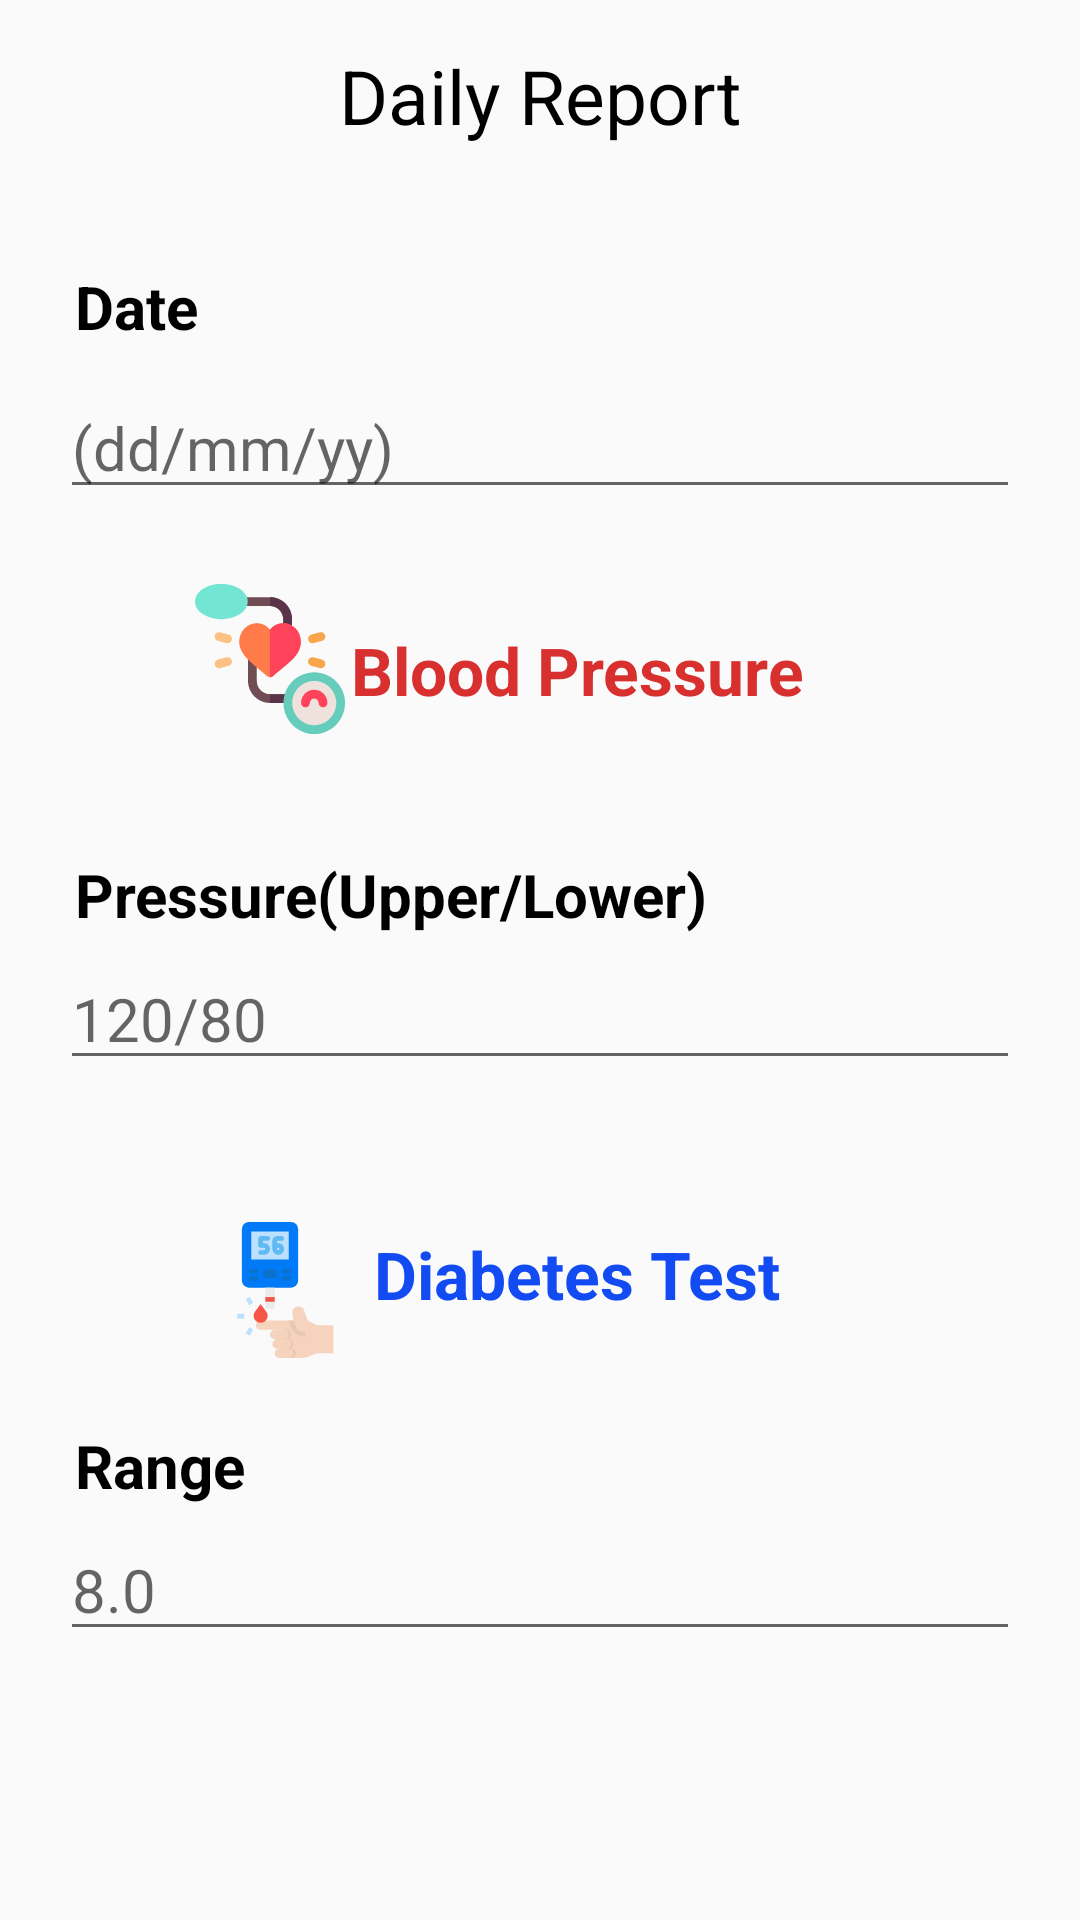

Here is an Android app screen rendered from its layout file. Give the layout XML and the strings, colors and styles it references.
<!-- AndroidManifest.xml: application theme Theme.MediCare -->
<!-- res/layout/custom_daily_report_layout.xml -->
<?xml version="1.0" encoding="utf-8"?>
<LinearLayout xmlns:android="http://schemas.android.com/apk/res/android"
    android:orientation="vertical" android:layout_width="match_parent"
    android:layout_height="match_parent">

    <TextView
        android:layout_width="match_parent"
        android:layout_height="wrap_content"
        android:text="Daily Report"
        android:textStyle="normal"
        android:textSize="25dp"
        android:textAlignment="center"
        android:textColor="@color/black"
        android:layout_marginTop="15dp"
        android:layout_marginBottom="40dp"
        />


    <TextView
        android:layout_width="match_parent"
        android:layout_height="wrap_content"
        android:text="Date"
        android:textStyle="bold"
        android:textSize="20dp"
        android:layout_marginStart="25dp"
        android:textColor="@color/black"
        />

    <EditText
        android:layout_width="match_parent"
        android:layout_height="wrap_content"
        android:id="@+id/date"
        android:hint="(dd/mm/yy)"
        android:textSize="20dp"
        android:clickable="true"
        android:editable="false"
        android:layout_marginTop="10dp"
        android:layout_marginStart="20dp"
        android:layout_marginEnd="20dp"
        android:layout_marginBottom="25dp"
        />

    <RelativeLayout
        android:layout_width="match_parent"
        android:layout_height="wrap_content">


        <ImageView
            android:layout_width="match_parent"
            android:layout_height="wrap_content"
            android:src="@drawable/ic_blood_pressure"
            android:layout_marginRight="180dp"/>

        <TextView
            android:layout_width="match_parent"
            android:layout_height="wrap_content"
            android:text="Blood Pressure"
            android:textStyle="bold"
            android:textAlignment="center"
            android:textSize="22dp"
            android:layout_marginTop="14dp"
            android:layout_marginStart="25dp"
            android:textColor="#D82F2F"
            />

    </RelativeLayout>


    <LinearLayout
        android:layout_width="match_parent"
        android:layout_height="76dp"
        android:layout_marginTop="20dp">

        <TextView
            android:layout_width="match_parent"
            android:layout_height="wrap_content"
            android:text="Pressure(Upper/Lower)"
            android:textStyle="bold"
            android:textSize="20dp"
            android:layout_marginTop="20dp"
            android:layout_marginStart="25dp"
            android:textColor="@color/black"
            />

    </LinearLayout>

    <LinearLayout
        android:layout_width="match_parent"
        android:layout_height="wrap_content"
        android:layout_marginTop="-25dp">

        <EditText
            android:layout_width="match_parent"
            android:layout_height="wrap_content"
            android:id="@+id/pressure"
            android:hint="120/80"
            android:textSize="20dp"
            android:layout_marginStart="20dp"
            android:layout_marginEnd="20dp"
            android:layout_marginBottom="25dp"
            />
    </LinearLayout>

    <RelativeLayout
        android:layout_width="match_parent"
        android:layout_height="wrap_content"
        android:layout_marginTop="20dp">


        <ImageView
            android:layout_width="match_parent"
            android:layout_height="wrap_content"
            android:src="@drawable/ic_glucose_meter"
            android:layout_marginRight="180dp"/>

        <TextView
            android:layout_width="match_parent"
            android:layout_height="wrap_content"
            android:text="Diabetes Test"
            android:textStyle="bold"
            android:textAlignment="center"
            android:textSize="22dp"
            android:layout_marginTop="5dp"
            android:layout_marginStart="25dp"
            android:textColor="#134BF3"
            />

    </RelativeLayout>

        <LinearLayout
            android:layout_width="match_parent"
            android:layout_height="76dp"
            android:layout_marginTop="20dp">

            <TextView
                android:layout_width="match_parent"
                android:layout_height="wrap_content"
                android:text="Range"
                android:textStyle="bold"
                android:textSize="20dp"
                android:layout_marginStart="25dp"
                android:textColor="@color/black"
                />
        </LinearLayout>

        <LinearLayout
            android:layout_width="match_parent"
            android:layout_height="wrap_content"
            android:layout_marginTop="-45dp">

            <EditText
                android:layout_width="match_parent"
                android:layout_height="wrap_content"
                android:id="@+id/diabetes"
                android:hint="8.0"
                android:textSize="20dp"
                android:layout_marginStart="20dp"
                android:layout_marginEnd="20dp"
                android:layout_marginBottom="25dp"
                />
        </LinearLayout>

</LinearLayout>
<!-- resources referenced by this layout -->
<resources>
  <!-- drawable ic_blood_pressure: vector/xml drawable (drawable, 3359 chars, omitted) -->
  <!-- drawable ic_glucose_meter: vector/xml drawable (drawable, 3461 chars, omitted) -->
  <style name="Theme.MediCare" parent="Theme.MaterialComponents.Light.NoActionBar.Bridge">
          
          <item name="colorPrimary">@color/purple_500</item>
          <item name="colorPrimaryVariant">@color/purple_700</item>
          <item name="colorOnPrimary">@color/white</item>
          
          <item name="colorSecondary">@color/teal_200</item>
          <item name="colorSecondaryVariant">@color/teal_700</item>
          <item name="colorOnSecondary">@color/black</item>
          
          <item name="android:statusBarColor" tools:targetApi="l">?attr/colorPrimaryVariant</item>
          
      </style>
  <!-- not gathered from this repository: default colours our renderer supplied (Android Studio template values) -->
  <color name="purple_500">#FF6200EE</color>
  <color name="purple_700">#FF3700B3</color>
  <color name="teal_200">#FF03DAC5</color>
  <color name="teal_700">#FF018786</color>
  <color name="black">#FF000000</color>
  <color name="white">#FFFFFFFF</color>
</resources>
